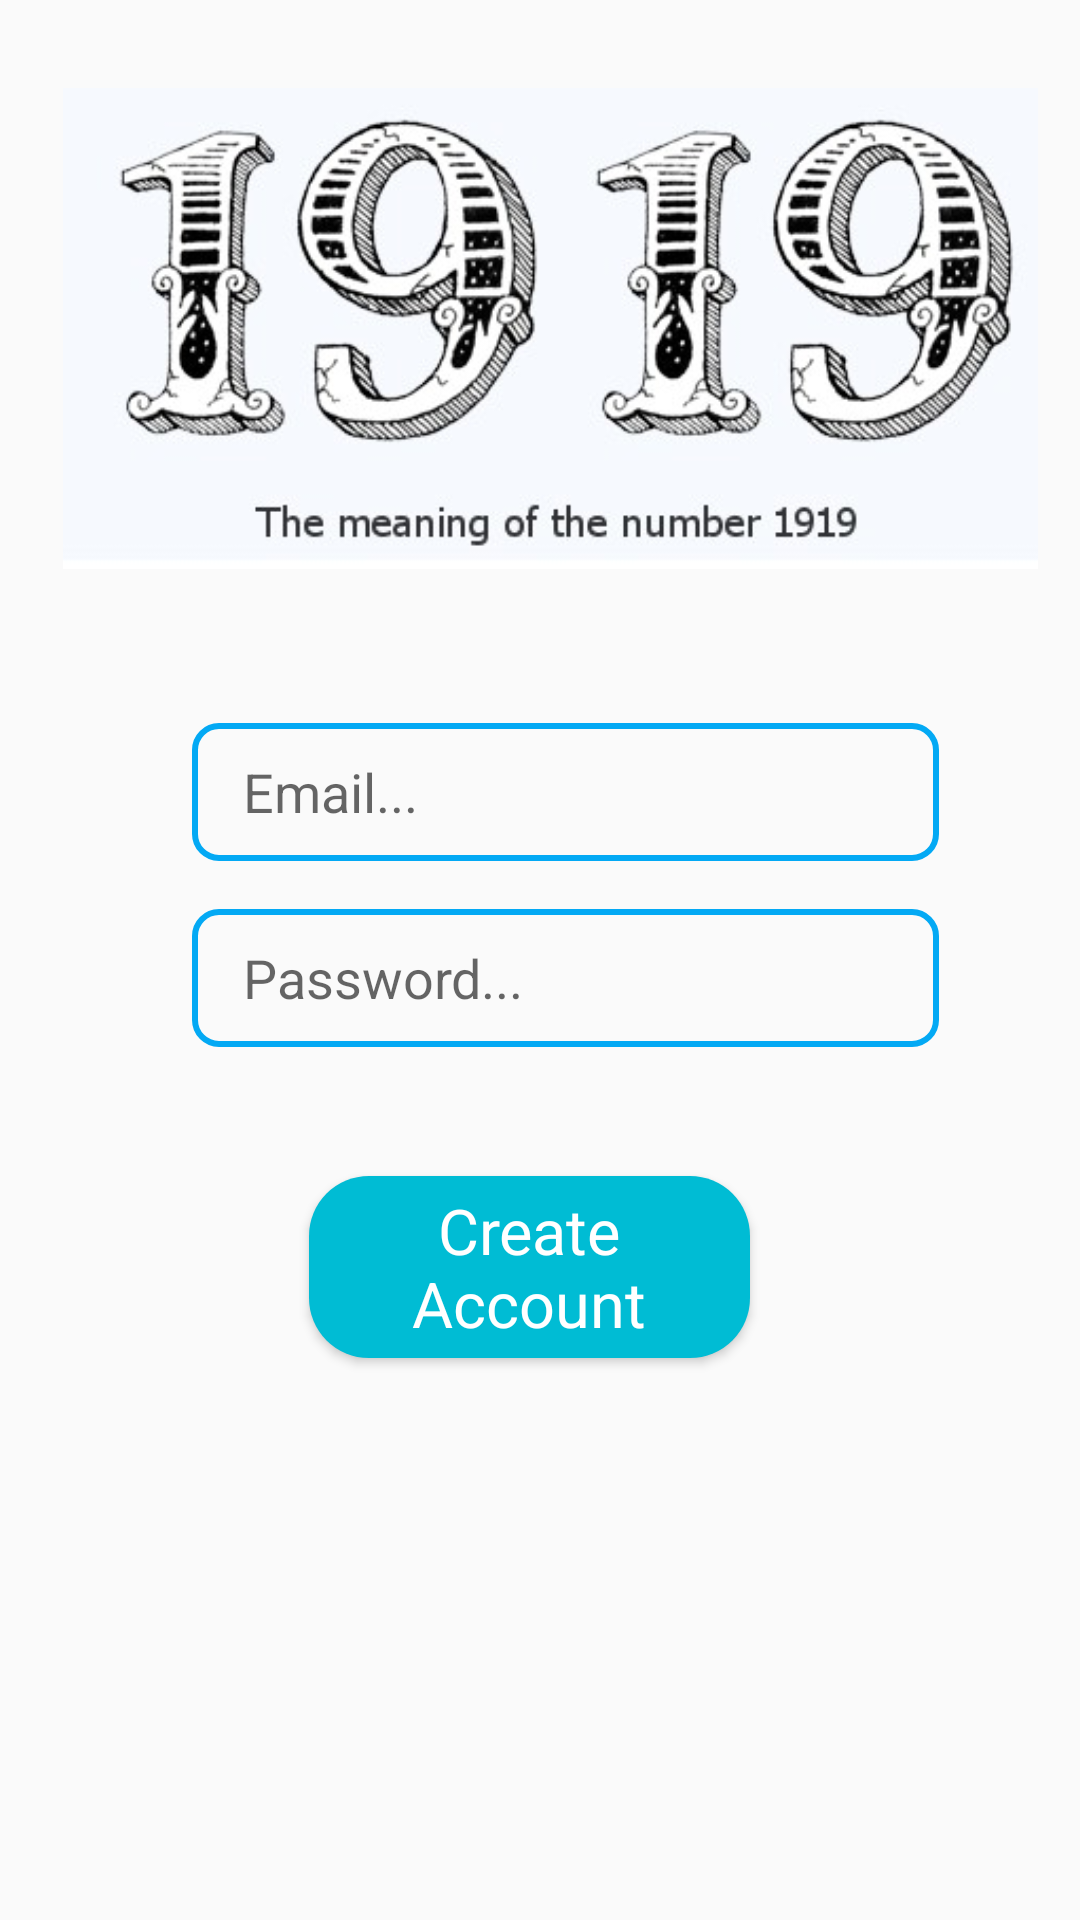

This screen was rendered from an Android layout file. Write that file and the resources it references.
<!-- AndroidManifest.xml: application theme AppTheme.NoActionBar -->
<!-- res/layout/activity_register.xml -->
<?xml version="1.0" encoding="utf-8"?>
<RelativeLayout xmlns:android="http://schemas.android.com/apk/res/android"
    xmlns:app="http://schemas.android.com/apk/res-auto"
    xmlns:tools="http://schemas.android.com/tools"
    android:layout_width="match_parent"
    android:layout_height="match_parent"
    tools:context=".RegisterActivity">

    <ImageView
        android:id="@+id/register_image"
        android:layout_width="376dp"
        android:layout_height="181dp"
        android:layout_alignParentStart="true"
        android:layout_alignParentTop="true"
        android:layout_alignParentEnd="true"
        android:layout_marginStart="21dp"
        android:layout_marginTop="19dp"
        android:layout_marginEnd="14dp"
        android:scaleType="fitCenter"
        android:src="@drawable/applogo" />

    <EditText
        android:id="@+id/register_email"
        android:layout_width="300dp"
        android:layout_height="46dp"
        android:layout_below="@+id/register_image"
        android:layout_alignParentStart="true"
        android:layout_alignParentEnd="true"
        android:layout_marginStart="64dp"
        android:layout_marginLeft="17dp"
        android:layout_marginTop="41dp"
        android:layout_marginEnd="47dp"
        android:layout_marginRight="17dp"
        android:background="@drawable/border"
        android:drawableStart="@drawable/email"
        android:hint="   Email..."
        android:inputType="textEmailAddress"
        android:padding="4dp" />

    <EditText
        android:id="@+id/register_password"
        android:layout_width="300dp"
        android:layout_height="46dp"
        android:layout_below="@+id/register_email"
        android:layout_alignParentStart="true"
        android:layout_alignParentEnd="true"
        android:layout_marginStart="64dp"
        android:layout_marginLeft="17dp"
        android:layout_marginTop="16dp"
        android:layout_marginEnd="47dp"
        android:layout_marginRight="17dp"
        android:background="@drawable/border"
        android:drawableStart="@drawable/password"
        android:hint="   Password..."
        android:inputType="textPassword"
        android:padding="4dp" />

    <Button
        android:id="@+id/register_button"
        style="@style/DefaultButton"
        android:layout_width="wrap_content"
        android:layout_height="wrap_content"
        android:layout_below="@+id/register_password"
        android:layout_alignParentStart="true"
        android:layout_alignParentEnd="true"
        android:layout_marginStart="103dp"
        android:layout_marginLeft="19dp"
        android:layout_marginTop="43dp"
        android:layout_marginEnd="110dp"
        android:layout_marginRight="19dp"
        android:padding="4dp"
        android:text="Create Account"
        android:textAllCaps="false"
        android:textSize="21dp" />

    <TextView
        android:id="@+id/already_have_account_link"
        android:layout_width="match_parent"
        android:layout_height="wrap_content"
        android:layout_below="@+id/register_button"
        android:layout_alignParentBottom="true"
        android:layout_centerHorizontal="true"
        android:layout_marginLeft="15dp"
        android:layout_marginTop="51dp"
        android:layout_marginRight="23dp"
        android:layout_marginBottom="152dp"
        android:text="Already have an Account ?"
        android:textAlignment="center"
        android:textColor="@color/colorPrimaryDark"
        android:textSize="17sp"
        android:textStyle="bold" />

</RelativeLayout>
<!-- resources referenced by this layout -->
<resources>
  <color name="colorPrimaryDark">#00BCD4</color>
  <!-- drawable applogo: jpg bitmap (drawable, 62601 bytes) -->
  <!-- drawable border (drawable) -->
  <?xml version="1.0" encoding="utf-8"?>
  <shape xmlns:android="http://schemas.android.com/apk/res/android">
      <solid android:color="#0003A9F4" />
  
      
      <stroke android:width="2dp" android:color="#03A9F4" />
  
      
      <corners android:radius="8dp" />
  </shape>
  <style name="DefaultButton" parent="@android:style/Widget.Button">
          <item name="android:minHeight">40dp</item>
          <item name="android:textColor">@android:color/white</item>
          <item name="android:textSize">14sp</item>
          <item name="android:background">@drawable/button_bg</item>
          <item name="android:padding">5dp</item>
          <item name="android:minWidth">200dp</item>
      </style>
  <style name="AppTheme.NoActionBar">
          <item name="windowActionBar">false</item>
          <item name="windowNoTitle">true</item>
  
      </style>
  <!-- drawable button_bg (drawable) -->
  <?xml version="1.0" encoding="utf-8"?>
  <shape xmlns:android="http://schemas.android.com/apk/res/android">
      <solid android:color="@color/colorPrimaryDark"/>
  
      <corners android:radius="20dp" />
  </shape>
</resources>
